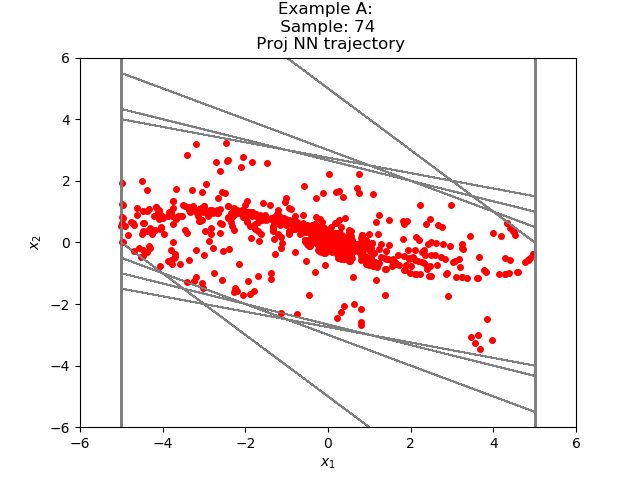

The table this chart was drawn from, first rows:
-4.517931673870011489e-01, -1.708228250373270640e+00
-2.160021394491195679e+00, -7.082282304763793945e-01
-2.868249535560607910e+00, 3.265452384948730469e-02
-2.835594892501831055e+00, 4.771595001220703125e-01
-2.358435392379760742e+00, 6.654649525880813599e-01
-1.692970454692840576e+00, 6.706617623567581177e-01
-1.022308766841888428e+00, 5.654866322875022888e-01
-4.568222165107727051e-01, 4.149348437786102295e-01
-4.188737273216247559e-02, 2.592833638191223145e-01
2.173959910869598389e-01, 1.186690330505371094e-01
